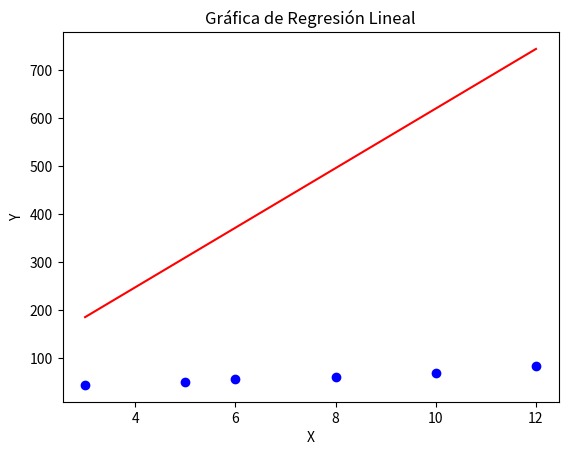

Recreate this plot in Python.
import matplotlib.pyplot as plt

# Datos proporcionados
x_values = [3, 5, 6, 8, 10, 12]
y_values = [45, 52, 58, 62, 70, 85]

# Parámetros de la línea de regresión y = ax + b
a = 62
b = 0.035

# Crear la figura y los ejes
fig, ax = plt.subplots()

# Graficar los puntos
ax.scatter(x_values, y_values, color='blue')

# Graficar la línea de regresión
x_range = range(min(x_values), max(x_values) + 1)
y_line = [a * x + b for x in x_range]
ax.plot(x_range, y_line, color='red')

# Añadir etiquetas y título
ax.set_xlabel('X')
ax.set_ylabel('Y')
ax.set_title('Gráfica de Regresión Lineal')

# Guardar la gráfica como una imagen
plt.savefig('regresion_lineal.png')
